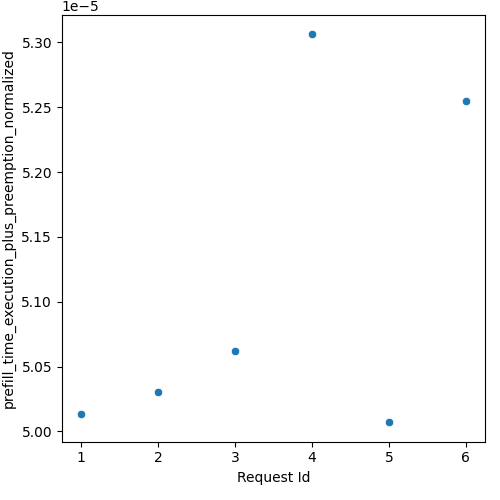

Values plotted in this chart, from the file beside it:
Request Id, prefill_time_execution_plus_preemption_n…
5, 5.0071243441069246e-05
6, 5.254551143084294e-05
4, 5.306158742767243e-05
1, 5.0135331436980095e-05
2, 5.030163921711069e-05
3, 5.0623582508369305e-05
